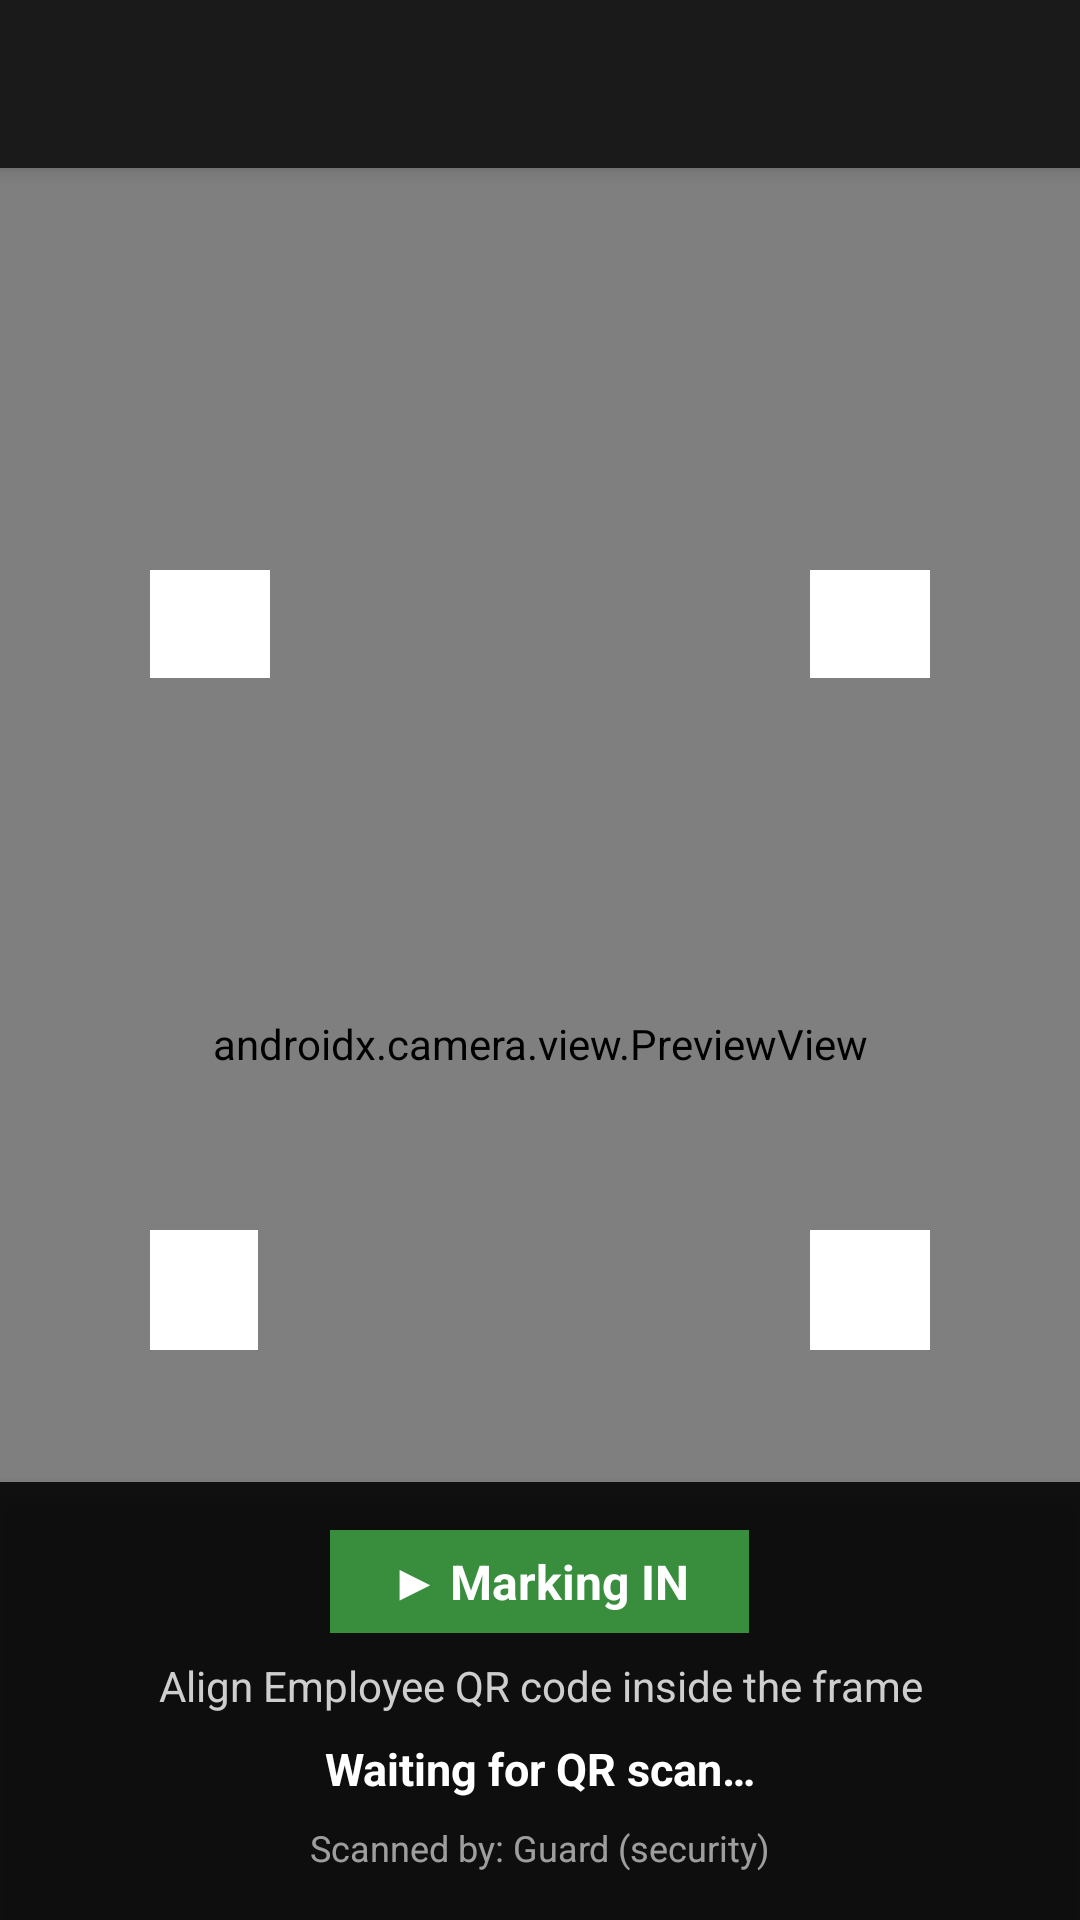

Produce the Android XML layout that renders to this screen, including the resource entries it uses.
<!-- AndroidManifest.xml: activity theme Theme.HypeHR.Dashboard -->
<!-- res/layout/activity_security_scan.xml -->
<?xml version="1.0" encoding="utf-8"?>
<androidx.coordinatorlayout.widget.CoordinatorLayout
    xmlns:android="http://schemas.android.com/apk/res/android"
    xmlns:app="http://schemas.android.com/apk/res-auto"
    android:layout_width="match_parent"
    android:layout_height="match_parent"
    android:background="#000000">

    
    <com.google.android.material.appbar.AppBarLayout
        android:id="@+id/appBarLayout"
        android:layout_width="match_parent"
        android:layout_height="wrap_content"
        android:theme="@style/ThemeOverlay.MaterialComponents.Dark.ActionBar">

        <androidx.appcompat.widget.Toolbar
            android:id="@+id/toolbar"
            android:layout_width="match_parent"
            android:layout_height="?attr/actionBarSize"
            android:background="#1A1A1A"
            app:titleTextColor="#FFFFFF" />
    </com.google.android.material.appbar.AppBarLayout>

    
    <androidx.camera.view.PreviewView
        android:id="@+id/previewView"
        android:layout_width="match_parent"
        android:layout_height="match_parent"
        app:layout_behavior="@string/appbar_scrolling_view_behavior"
        app:scaleType="fillCenter" />

    
    <View
        android:layout_width="match_parent"
        android:layout_height="0dp"
        android:layout_gravity="top"
        android:layout_marginTop="?attr/actionBarSize"
        android:background="#99000000"
        android:id="@+id/overlayTop"
        android:layout_weight="1" />

    
    <FrameLayout
        android:id="@+id/scanFrame"
        android:layout_width="260dp"
        android:layout_height="260dp"
        android:layout_gravity="center"
        android:background="@drawable/qr_scan_frame"
        android:elevation="4dp" />

    
    <LinearLayout
        android:layout_width="match_parent"
        android:layout_height="wrap_content"
        android:layout_gravity="bottom"
        android:background="#DD000000"
        android:orientation="vertical"
        android:padding="16dp"
        android:elevation="4dp">

        
        <TextView
            android:id="@+id/tvAction"
            android:layout_width="wrap_content"
            android:layout_height="wrap_content"
            android:layout_gravity="center_horizontal"
            android:layout_marginBottom="8dp"
            android:paddingHorizontal="20dp"
            android:paddingVertical="6dp"
            android:textColor="#FFFFFF"
            android:textSize="16sp"
            android:textStyle="bold"
            android:text="▶ Marking IN"
            android:background="#FF388E3C" />

        <TextView
            android:id="@+id/tvInstruction"
            android:layout_width="match_parent"
            android:layout_height="wrap_content"
            android:gravity="center"
            android:text="Align Employee QR code inside the frame"
            android:textColor="#CCFFFFFF"
            android:textSize="14sp" />

        <TextView
            android:id="@+id/tvStatus"
            android:layout_width="match_parent"
            android:layout_height="wrap_content"
            android:gravity="center"
            android:layout_marginTop="8dp"
            android:text="Waiting for QR scan…"
            android:textColor="#FFFFFF"
            android:textSize="15sp"
            android:textStyle="bold" />

        <ProgressBar
            android:id="@+id/progressScan"
            style="?android:attr/progressBarStyleSmall"
            android:layout_width="wrap_content"
            android:layout_height="wrap_content"
            android:layout_gravity="center_horizontal"
            android:layout_marginTop="8dp"
            android:indeterminateTint="#FFFFFF"
            android:visibility="gone" />

        <TextView
            android:id="@+id/tvScannedBy"
            android:layout_width="match_parent"
            android:layout_height="wrap_content"
            android:gravity="center"
            android:layout_marginTop="8dp"
            android:text="Scanned by: Guard (security)"
            android:textColor="#99FFFFFF"
            android:textSize="12sp" />
    </LinearLayout>

</androidx.coordinatorlayout.widget.CoordinatorLayout>
<!-- resources referenced by this layout -->
<resources>
  <!-- drawable qr_scan_frame: vector/xml drawable (drawable, 2666 chars, omitted) -->
  <style name="Theme.HypeHR.Dashboard" parent="Theme.HypeHR">
          <item name="android:windowBackground">@color/colorBackground</item>
          <item name="android:statusBarColor">@color/colorPrimaryDark</item>
      </style>
  <style name="Theme.HypeHR" parent="Theme.MaterialComponents.DayNight.NoActionBar">
          <item name="colorPrimary">@color/colorPrimary</item>
          <item name="colorPrimaryVariant">@color/colorPrimaryDark</item>
          <item name="colorOnPrimary">@color/white</item>
          <item name="colorSecondary">@color/colorAccent</item>
          <item name="colorOnSecondary">@color/white</item>
          <item name="android:colorBackground">@color/colorBackground</item>
          <item name="android:windowBackground">@color/colorBackground</item>
          <item name="windowActionBar">false</item>
          <item name="windowNoTitle">true</item>
      </style>
  <color name="colorBackground">#f7f6f2</color>
  <color name="colorPrimaryDark">#0c4e54</color>
  <color name="colorPrimary">#01696f</color>
  <color name="white">#FFFFFF</color>
  <color name="colorAccent">#4f98a3</color>
</resources>
